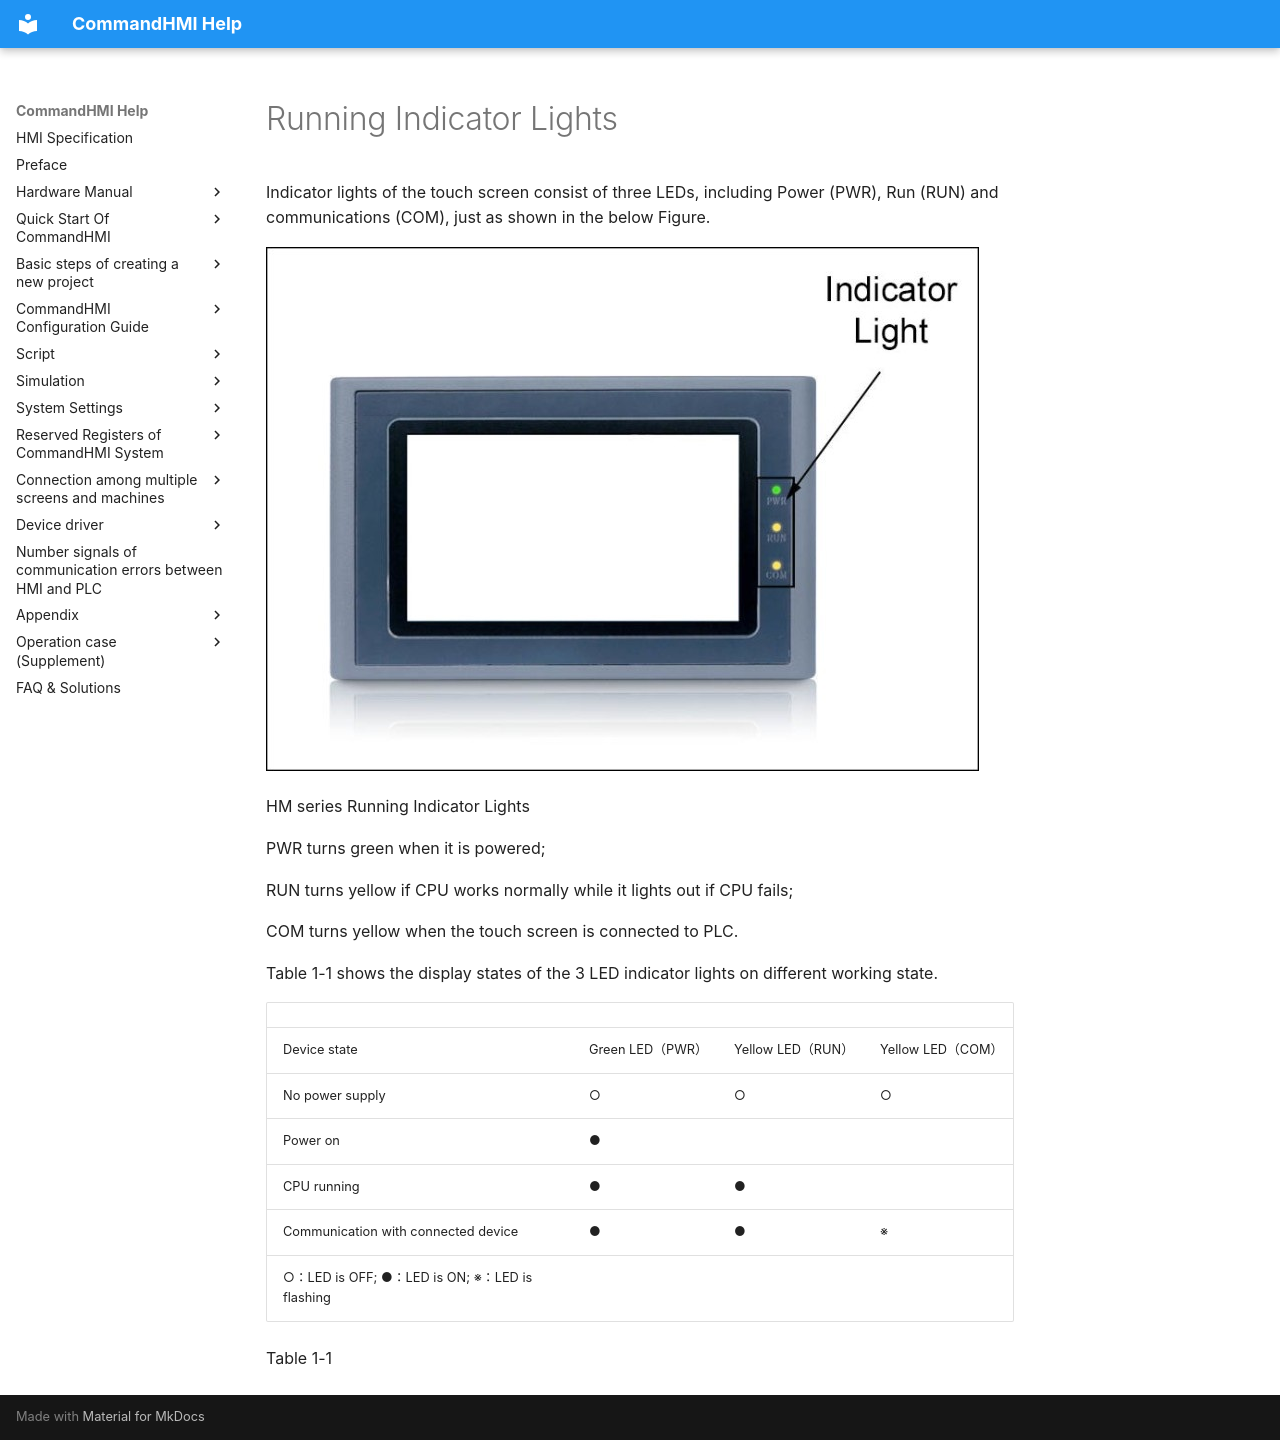

repository: AceAutomation/commandhmi-aide · page: en/hardware/structure/lamp.html · generator: mkdocs

# Running Indicator Lights

Indicator lights of the touch screen consist of three LEDs, including Power (PWR), Run (RUN) and communications (COM), just as shown in the below Figure.

<img src="lamp.files/image002.jpg" width="713" />

HM series Running Indicator Lights

PWR turns green when it is powered;

RUN turns yellow if CPU works normally while it lights out if CPU fails;

COM turns yellow when the touch screen is connected to PLC.

Table 1-1 shows the display states of the 3 LED indicator lights on different working state.

|                                                    |                  |                   |                   |
|----------------------------------------------------|------------------|-------------------|-------------------|
| Device state                                       | Green LED（PWR） | Yellow LED（RUN） | Yellow LED（COM） |
| No power supply                                    | ○                | ○                 | ○                 |
| Power on                                           | ●                |                   |                   |
| CPU running                                        | ●                | ●                 |                   |
| Communication with connected device                | ●                | ●                 | ※                 |
| ○：LED is OFF;  ●：LED is ON;   ※：LED is flashing |                  |                   |                   |

Table 1-1
